Photos from the image-classification dataset "ada_project_2023" in the GitHub repository Jmat0/ada_project_2023. Its 20 classes are: Audemars Piguet, Blancpain, Breguet, Breitling, Bulgari, Cartier, Certina, Chopard, Girard-Perregaux, Hublot, IWC, Jaeger-LeCoultre, Montblanc, Omega, Panerai, Patek Philippe, Rolex, TAG Heuer, Tissot, Zenith.

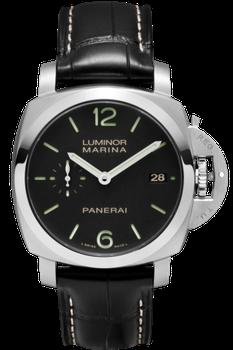
Label: Panerai

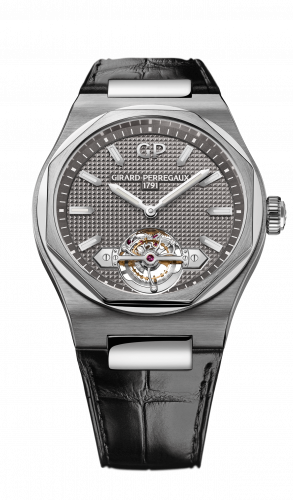
Label: Girard-Perregaux

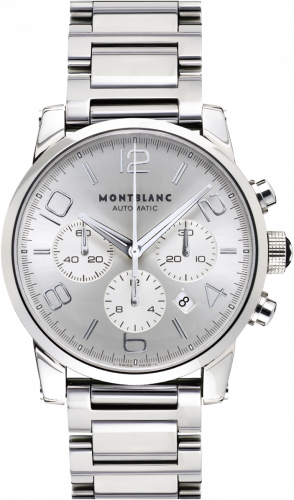
Label: Montblanc

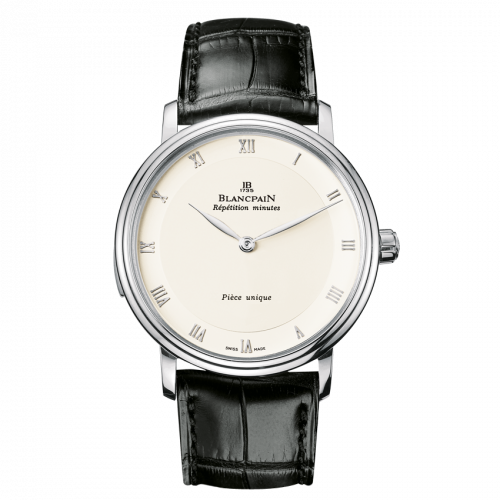
Label: Blancpain

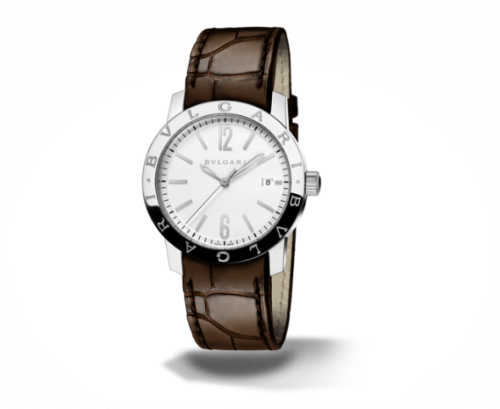
Label: Bulgari

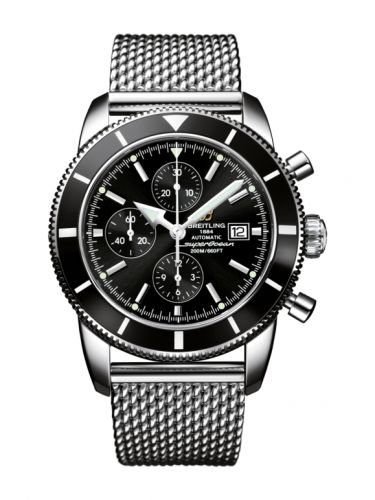
Label: Breitling
